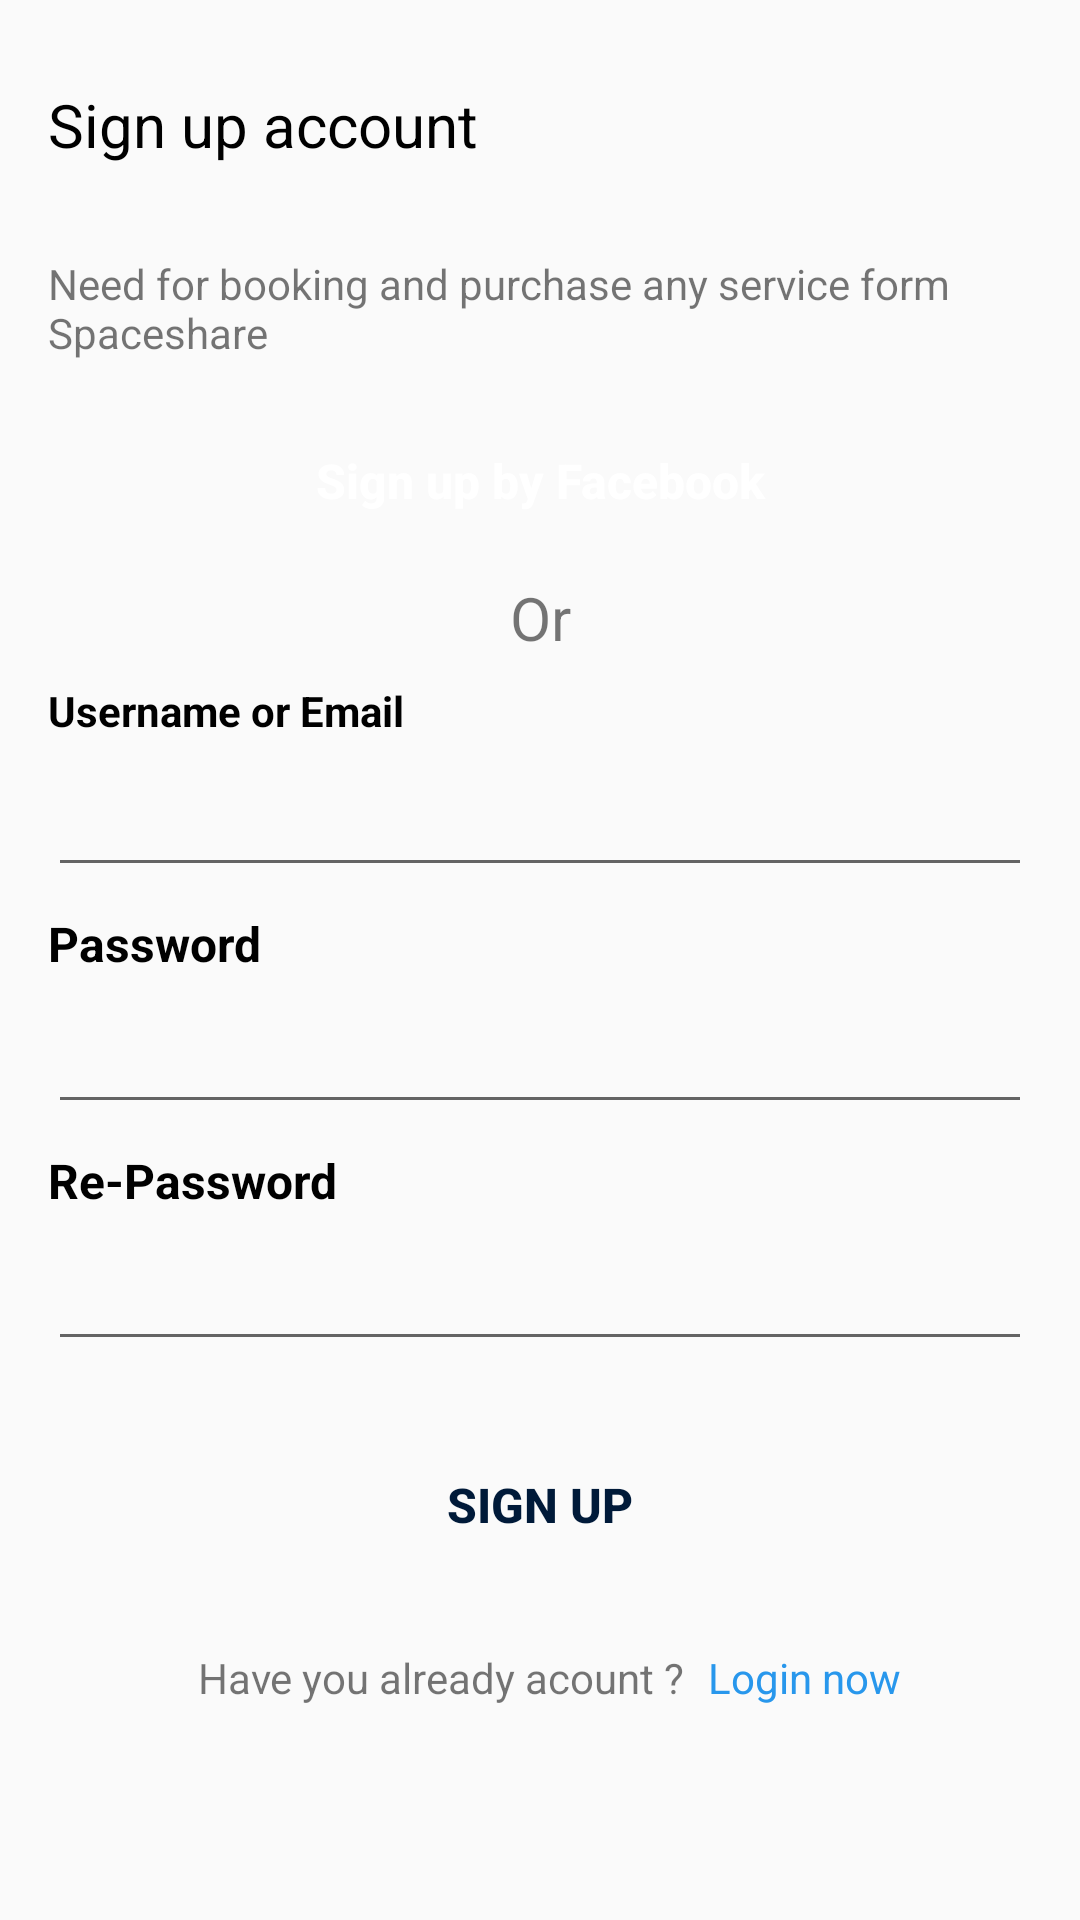

Produce the Android XML layout that renders to this screen, including the resource entries it uses.
<!-- AndroidManifest.xml: application theme AppTheme -->
<!-- res/layout/activity_main2.xml -->
<?xml version="1.0" encoding="utf-8"?>
<androidx.constraintlayout.widget.ConstraintLayout
        xmlns:android="http://schemas.android.com/apk/res/android"
        xmlns:app="http://schemas.android.com/apk/res-auto" xmlns:tools="http://schemas.android.com/tools"
        android:layout_width="match_parent"
        android:layout_height="match_parent"
        tools:context="com.example.observerpattern.Main2Activity">

    <androidx.constraintlayout.widget.Guideline android:layout_width="wrap_content" android:layout_height="wrap_content"
                                                android:id="@+id/guideline3" app:layout_constraintGuide_begin="16dp"
                                                android:orientation="vertical"/>
    <androidx.constraintlayout.widget.Guideline android:layout_width="wrap_content" android:layout_height="wrap_content"
                                                android:id="@+id/guideline4"
                                                android:orientation="vertical" app:layout_constraintGuide_end="16dp"/>
    <TextView
            android:text="@string/title_register"
            android:layout_width="0dp"
            android:id="@+id/textView" android:layout_height="49dp"
            app:layout_constraintStart_toStartOf="@+id/guideline3"
            android:layout_marginTop="28dp" app:layout_constraintTop_toTopOf="parent" android:textSize="20sp"
            android:textColor="@color/black"/>
    <TextView
            android:text="@string/label_register_alert"
            android:layout_width="0dp"
            android:layout_height="wrap_content"
            android:id="@+id/textView9" app:layout_constraintEnd_toStartOf="@+id/guideline4"
            app:layout_constraintStart_toStartOf="@+id/guideline3"
            android:layout_marginTop="8dp"
            app:layout_constraintTop_toBottomOf="@+id/textView" android:layout_marginBottom="16dp"
            app:layout_constraintBottom_toTopOf="@+id/button"/>
    <Button
            android:text="Sign up by Facebook"
            android:layout_width="0dp"
            style="@style/ButtonFacebook"
            android:layout_height="wrap_content"
            android:id="@+id/button" app:layout_constraintEnd_toStartOf="@+id/guideline4"
            app:layout_constraintStart_toStartOf="@+id/guideline3"
            android:layout_marginTop="16dp" app:layout_constraintTop_toBottomOf="@+id/textView9"/>
    <TextView
            android:text="Or"
            android:layout_width="wrap_content"
            android:layout_height="wrap_content"
            android:id="@+id/textView10" android:textSize="20sp"
            android:layout_marginTop="8dp" app:layout_constraintTop_toBottomOf="@+id/button"
            android:layout_marginEnd="8dp" app:layout_constraintEnd_toStartOf="@+id/guideline4"
            android:layout_marginStart="8dp" app:layout_constraintStart_toStartOf="@+id/guideline3"/>
    <TextView
            android:text="@string/label_username_or_email"
            android:layout_width="0dp"
            android:layout_height="wrap_content"
            android:id="@+id/textView11" app:layout_constraintEnd_toStartOf="@+id/guideline4"
            app:layout_constraintStart_toStartOf="@+id/guideline3"
            android:layout_marginTop="8dp"
            app:layout_constraintTop_toBottomOf="@+id/textView10" android:textStyle="bold"
            android:textColor="@color/black"/>
    <EditText
            android:layout_width="0dp"
            android:layout_height="wrap_content"
            android:inputType="textPersonName"
            android:ems="10"
            android:id="@+id/edtUsername"
            app:layout_constraintEnd_toStartOf="@+id/guideline4"
            app:layout_constraintStart_toStartOf="@+id/guideline3" android:layout_marginTop="8dp"
            app:layout_constraintTop_toBottomOf="@+id/textView11"/>
    <TextView
            android:text="@string/label_password"
            android:layout_width="0dp"
            android:layout_height="wrap_content"
            android:id="@+id/textView12" app:layout_constraintEnd_toStartOf="@+id/guideline4"
            app:layout_constraintStart_toStartOf="@+id/guideline3"
            android:layout_marginTop="8dp"
            app:layout_constraintTop_toBottomOf="@+id/edtUsername" android:textSize="16sp"
            android:textColor="@color/black" android:textStyle="bold"/>
    <EditText
            android:layout_width="0dp"
            android:layout_height="wrap_content"
            android:inputType="textPersonName"
            android:ems="10"
            android:id="@+id/edtPassWord"
            app:layout_constraintEnd_toStartOf="@+id/guideline4"
            app:layout_constraintStart_toStartOf="@+id/guideline3" android:layout_marginTop="8dp"
            app:layout_constraintTop_toBottomOf="@+id/textView12"/>
    <TextView
            android:text="@string/label_re_password"
            android:layout_width="0dp"
            android:layout_height="wrap_content"
            android:id="@+id/textView13" app:layout_constraintEnd_toStartOf="@+id/guideline4"
            app:layout_constraintStart_toStartOf="@+id/guideline3"
            android:layout_marginTop="8dp"
            app:layout_constraintTop_toBottomOf="@+id/edtPassWord" android:textSize="16sp"
            android:textColor="@color/black" android:textStyle="bold"/>
    <EditText
            android:layout_width="0dp"
            android:layout_height="wrap_content"
            android:inputType="textPersonName"
            android:ems="10"
            android:id="@+id/edtRePassWord"
            app:layout_constraintEnd_toStartOf="@+id/guideline4"
            app:layout_constraintStart_toStartOf="@+id/guideline3" android:layout_marginTop="8dp"
            app:layout_constraintTop_toBottomOf="@+id/textView13"/>
    <Button
            android:text="@string/label_sign_up"
            android:layout_width="0dp"
            style="@style/ButtonYellowRound"
            android:layout_height="wrap_content"
            android:id="@+id/btnSignUp" app:layout_constraintEnd_toStartOf="@+id/guideline4"
            app:layout_constraintStart_toStartOf="@+id/guideline3"
            android:layout_marginTop="24dp" app:layout_constraintTop_toBottomOf="@+id/edtRePassWord"/>
    <TextView
            android:text="@string/label_have_you_already_acount"
            android:layout_width="0dp"
            android:layout_height="wrap_content"
            android:id="@+id/textView14" app:layout_constraintStart_toStartOf="@+id/guideline3"
            android:layout_marginTop="24dp" app:layout_constraintTop_toBottomOf="@+id/btnSignUp"
            android:layout_marginStart="50dp"/>
    <TextView
            android:text="@string/label_login_now"
            android:layout_width="0dp"
            android:layout_height="wrap_content"
            android:id="@+id/textView15" app:layout_constraintEnd_toStartOf="@+id/guideline4"
            android:layout_marginTop="24dp" app:layout_constraintTop_toBottomOf="@+id/btnSignUp"
            app:layout_constraintStart_toEndOf="@+id/textView14" android:layout_marginStart="8dp"
            android:textColor="#FF2897EC"/>
</androidx.constraintlayout.widget.ConstraintLayout>
<!-- resources referenced by this layout -->
<resources>
  <color name="black">#000000</color>
  <string name="label_have_you_already_acount">Have you already acount ?</string>
  <string name="label_login_now">Login now</string>
  <string name="label_password">Password</string>
  <string name="label_re_password">Re-Password</string>
  <string name="label_register_alert">Need for booking and purchase any service form Spaceshare</string>
  <string name="label_sign_up">Sign up</string>
  <string name="label_username_or_email">Username or Email</string>
  <string name="title_register">Sign up account</string>
  <style name="ButtonFacebook" parent="ButtonStyle">
          <item name="android:background">@drawable/bg_round_blue_fb_state</item>
          <item name="android:textColor">@color/white</item>
          <item name="android:text">@string/button_facebook</item>
          <item name="android:textAllCaps">false</item>
      </style>
  <style name="ButtonYellowRound" parent="ButtonStyle">
          <item name="android:background">@drawable/bg_round_yellow_state</item>
          <item name="android:textColor">@color/navy_blue_dark</item>
      </style>
  <style name="AppTheme" parent="Theme.AppCompat.Light.DarkActionBar">
          
          <item name="colorPrimary">@color/colorPrimary</item>
          <item name="colorPrimaryDark">@color/colorPrimaryDark</item>
          <item name="colorAccent">@color/colorAccent</item>
      </style>
  <style name="ButtonStyle" parent="Base.TextAppearance.AppCompat.Button">
          <item name="android:layout_width">match_parent</item>
          <item name="android:layout_height">@dimen/button_height</item>
          <item name="android:textSize">@dimen/font_normal</item>
          <item name="android:textStyle">bold</item>
      </style>
  <color name="white">#ffffff</color>
  <string name="button_facebook">Sign up by Facebook</string>
  <color name="navy_blue_dark">#001A39</color>
  <color name="colorPrimary">@color/white</color>
  <color name="colorPrimaryDark">#00574B</color>
  <color name="colorAccent">#D81B60</color>
  <dimen name="button_height">50dp</dimen>
  <dimen name="font_normal">16sp</dimen>
</resources>
